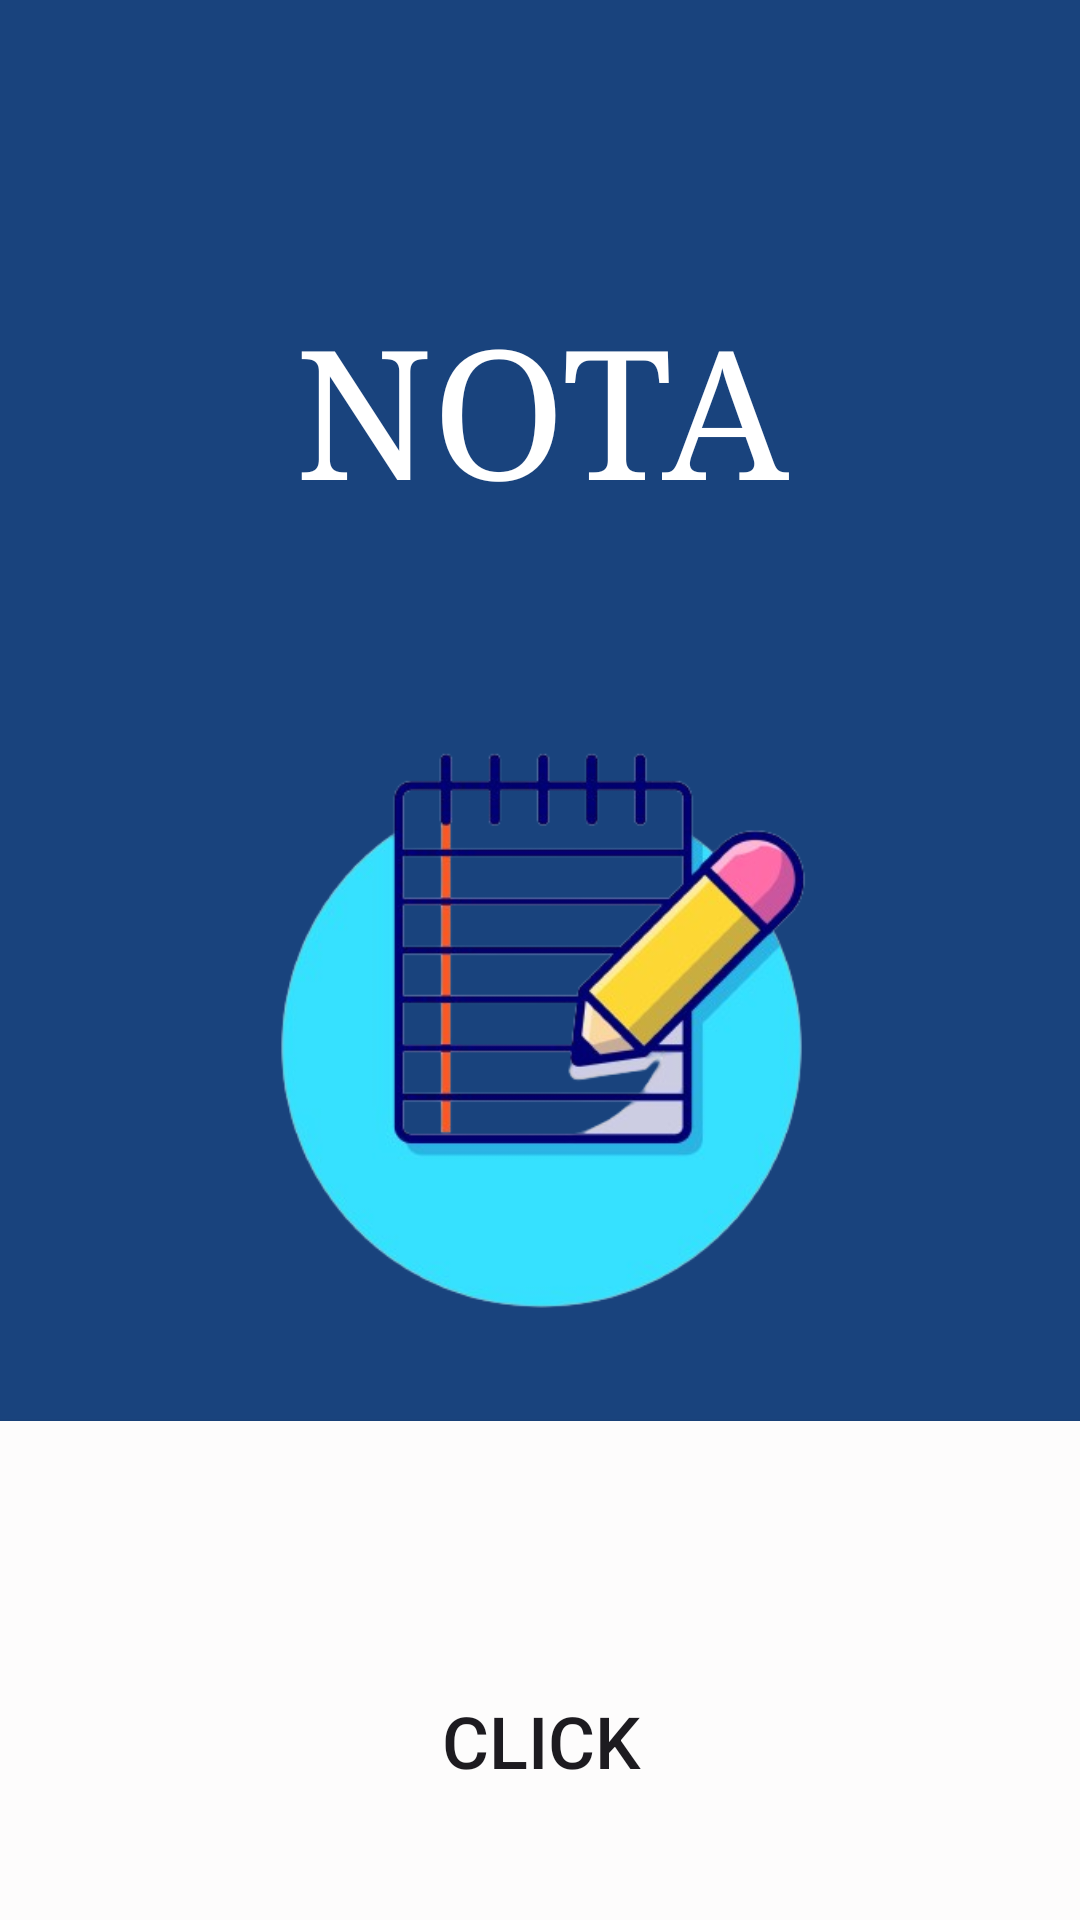

Write the Android layout XML for this screen, with the resource values it uses.
<!-- AndroidManifest.xml: application theme Theme.Vehiclenote -->
<!-- res/layout/activity_home.xml -->
<?xml version="1.0" encoding="utf-8"?>
<androidx.constraintlayout.widget.ConstraintLayout xmlns:android="http://schemas.android.com/apk/res/android"
    xmlns:app="http://schemas.android.com/apk/res-auto"
    xmlns:tools="http://schemas.android.com/tools"
    android:layout_width="match_parent"
    android:layout_height="match_parent"
    android:background="@color/blue"
    android:backgroundTint="@color/blue"
    tools:context=".HomeActivity">

    <RelativeLayout
        android:layout_width="409dp"
        android:layout_height="729dp"
        android:layout_marginStart="1dp"
        android:layout_marginTop="1dp"
        android:layout_marginEnd="1dp"
        android:layout_marginBottom="1dp"
        android:background="@color/blue"
        android:backgroundTint="@color/blue"
        app:layout_constraintBottom_toBottomOf="parent"
        app:layout_constraintEnd_toEndOf="parent"
        app:layout_constraintStart_toStartOf="parent"
        app:layout_constraintTop_toTopOf="parent">

        <LinearLayout
            android:layout_width="match_parent"
            android:layout_height="601dp"
            android:layout_alignParentStart="true"
            android:layout_alignParentTop="true"
            android:layout_alignParentBottom="true"
            android:layout_marginStart="0dp"
            android:layout_marginTop="119dp"
            android:layout_marginBottom="9dp"
            android:foregroundGravity="center"
            android:gravity="center"
            android:orientation="vertical">

            <TextView
                android:id="@+id/headline"
                android:layout_width="match_parent"
                android:layout_height="143dp"
                android:fontFamily="serif"
                android:gravity="center"
                android:shadowColor="#A8A4A4"
                android:text="NOTA"
                android:textColor="#FFFFFF"
                android:textSize="60sp" />

            <ImageView
                android:id="@+id/imageView"
                android:layout_width="wrap_content"
                android:layout_height="266dp"
                app:srcCompat="@drawable/note2" />

            <Button
                android:id="@+id/homeButton"
                android:layout_width="match_parent"
                android:layout_height="213dp"
                android:background="#F8F7F7"
                android:backgroundTint="#FDFCFC"
                android:text="Click"
                android:textSize="24sp" />


        </LinearLayout>
    </RelativeLayout>
</androidx.constraintlayout.widget.ConstraintLayout>
<!-- resources referenced by this layout -->
<resources>
  <color name="blue">	#19437D</color>
  <!-- drawable note2: png bitmap (drawable, 87920 bytes) -->
  <style name="Theme.Vehiclenote" parent="Base.Theme.Vehiclenote" />
  <style name="Base.Theme.Vehiclenote" parent="Theme.Material3.DayNight.NoActionBar">
          
          <item name="colorPrimary">@color/blue</item>
          <item name="colorPrimaryVariant">@color/blue</item>
          <item name="android:statusBarColor">@color/blue</item>
      </style>
</resources>
